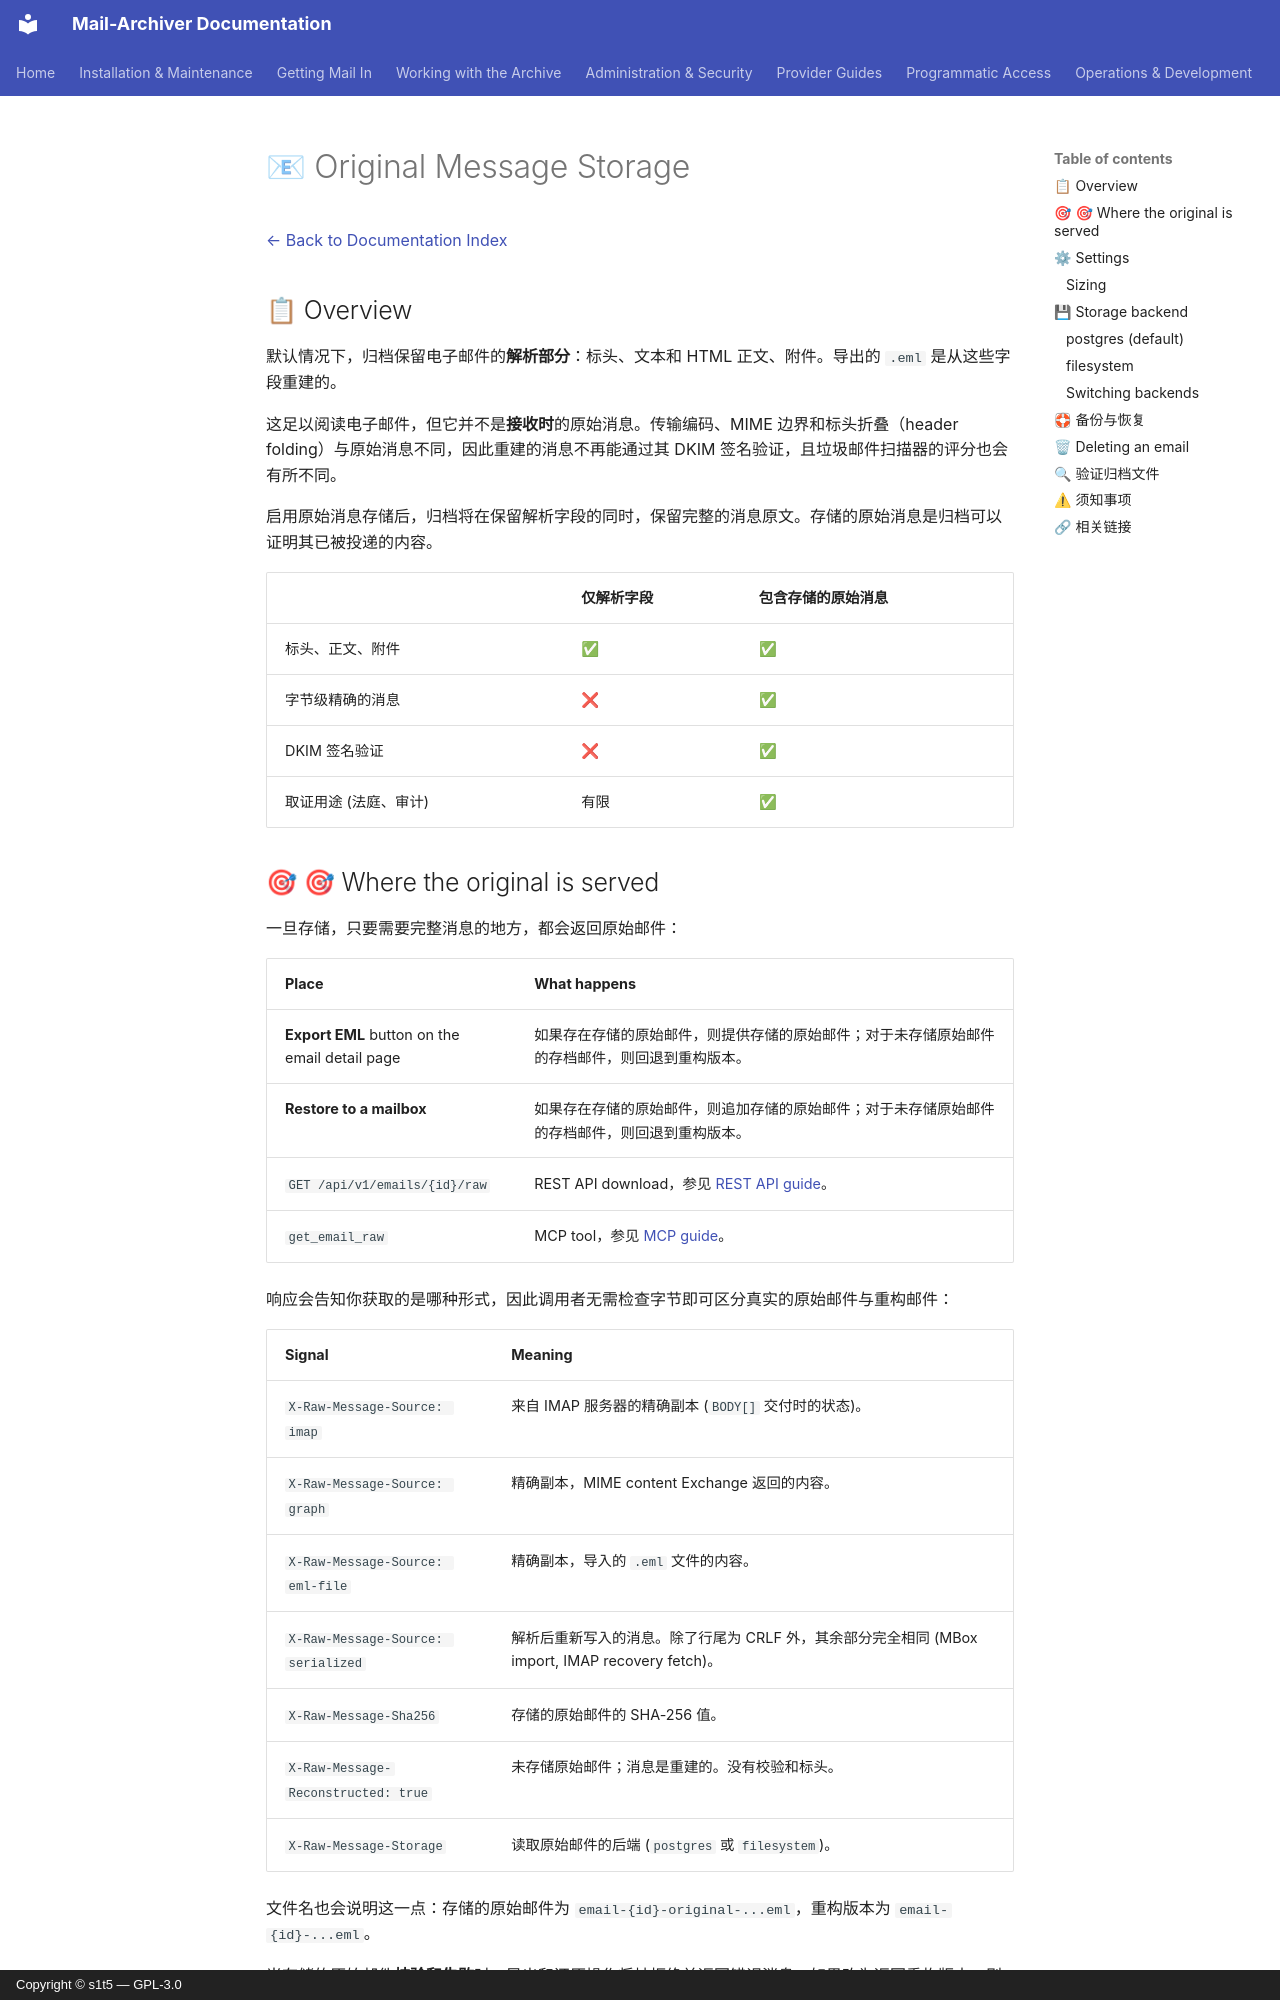

repository: s1t5/mail-archiver · page: RawMessages.zh/index.html · generator: mkdocs · copyright: Copyright © s1t5 — GPL-3.0

# 📧 Original Message Storage {#original-message-storage}

[← Back to Documentation Index](index.md)

## 📋 Overview {#overview}

默认情况下，归档保留电子邮件的**解析部分**：标头、文本和 HTML 正文、附件。导出的 `.eml` 是从这些字段重建的。

这足以阅读电子邮件，但它并不是**接收时**的原始消息。传输编码、MIME 边界和标头折叠（header folding）与原始消息不同，因此重建的消息不再能通过其 DKIM 签名验证，且垃圾邮件扫描器的评分也会有所不同。

启用原始消息存储后，归档将在保留解析字段的同时，保留完整的消息原文。存储的原始消息是归档可以证明其已被投递的内容。

| | 仅解析字段 | 包含存储的原始消息 |
| --- | --- | --- |
| 标头、正文、附件 | ✅ | ✅ |
| 字节级精确的消息 | ❌ | ✅ |
| DKIM 签名验证 | ❌ | ✅ |
| 取证用途 (法庭、审计) | 有限 | ✅ |

## 🎯 🎯 Where the original is served {#where-the-original-is-served}

一旦存储，只要需要完整消息的地方，都会返回原始邮件：

| Place | What happens |
| --- | --- |
| **Export EML** button on the email detail page | 如果存在存储的原始邮件，则提供存储的原始邮件；对于未存储原始邮件的存档邮件，则回退到重构版本。 |
| **Restore to a mailbox** | 如果存在存储的原始邮件，则追加存储的原始邮件；对于未存储原始邮件的存档邮件，则回退到重构版本。 |
| `GET /api/v1/emails/{id}/raw` | REST API download，参见 [REST API guide](API.md#download-original-message)。 |
| `get_email_raw` | MCP tool，参见 [MCP guide](MCP.md#get_email_raw)。 |

响应会告知你获取的是哪种形式，因此调用者无需检查字节即可区分真实的原始邮件与重构邮件：

| Signal | Meaning |
| --- | --- |
| `X-Raw-Message-Source: imap` | 来自 IMAP 服务器的精确副本 (`BODY[]` 交付时的状态)。 |
| `X-Raw-Message-Source: graph` | 精确副本，MIME content Exchange 返回的内容。 |
| `X-Raw-Message-Source: eml-file` | 精确副本，导入的 `.eml` 文件的内容。 |
| `X-Raw-Message-Source: serialized` | 解析后重新写入的消息。除了行尾为 CRLF 外，其余部分完全相同 (MBox import, IMAP recovery fetch)。 |
| `X-Raw-Message-Sha256` | 存储的原始邮件的 SHA-256 值。 |
| `X-Raw-Message-Reconstructed: true` | 未存储原始邮件；消息是重建的。没有校验和标头。 |
| `X-Raw-Message-Storage` | 读取原始邮件的后端 (`postgres` 或 `filesystem`)。 |

文件名也会说明这一点：存储的原始邮件为 `email-{id}-original-...eml`，重构版本为 `email-{id}-...eml`。

当存储的原始邮件**校验和失败**时，导出和还原操作将被拒绝并返回错误消息。如果改为返回重构版本，则会掩盖存档副本已被篡改的事实，而这正是存档系统绝对不能做的事情。

还原操作会读取存储的原始邮件并通过提供商的客户端进行追加，因此邮箱会收到原始的标头和 MIME 结构。在 IMAP 上，客户端会再次序列化消息，因此无法保证线缆上传输的字节流完全一致。在 Microsoft 365 上，存档字节会原封不动地传输，因为 Graph 接受 MIME 形式的消息。存档副本本身永远不会被修改。
